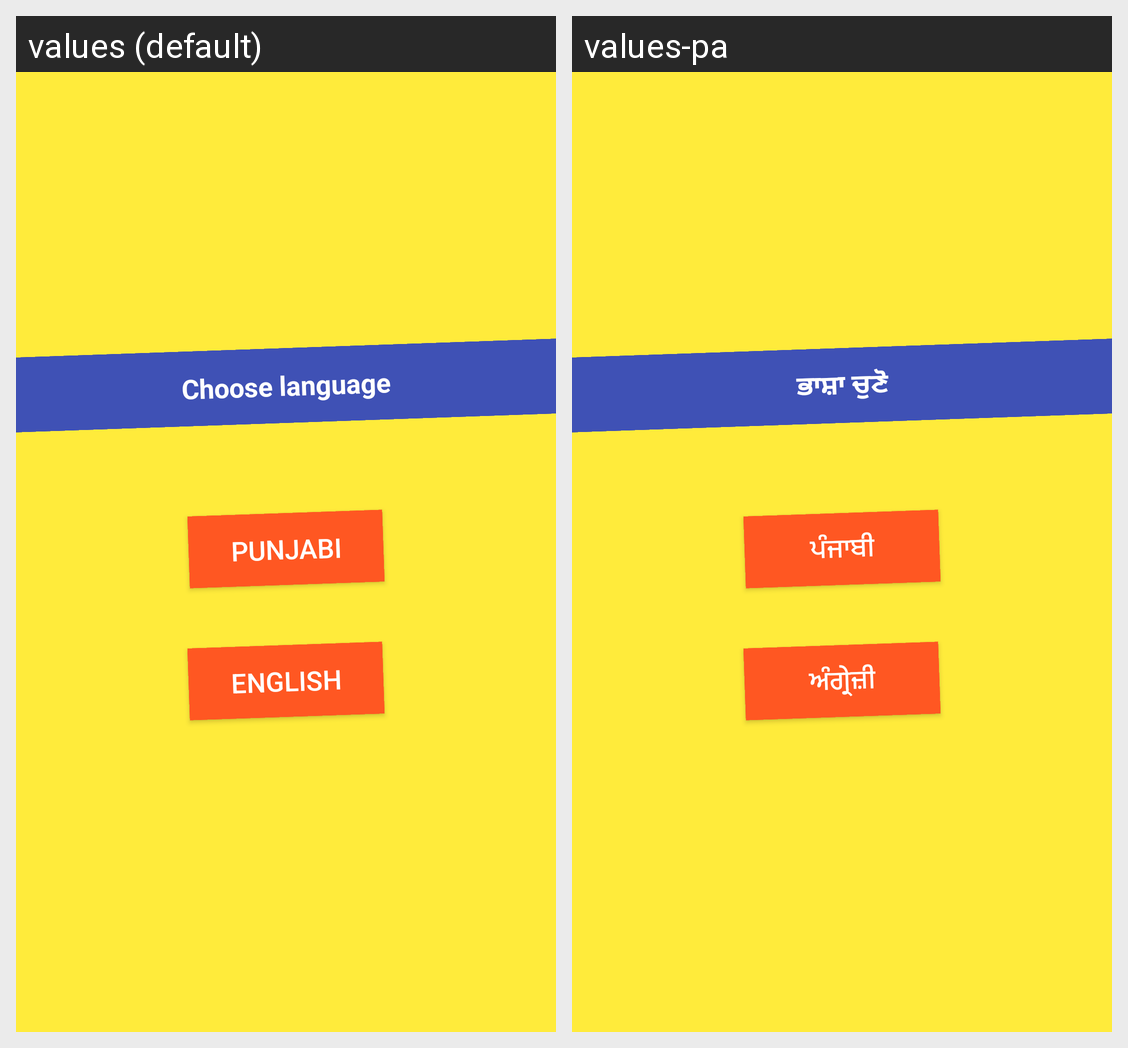

Here is an Android app screen in its default locale and in the app's own translations. Write out the translated-string differences for the strings that appear on this screen.
Android screen res/layout/language.xml rendered under 2 locales, left to right: values (default), values-pa. Device: Nexus 5 (rendered at 1080×1920; each locale shown at half size, 540×960, under a caption strip naming it); theme AppTheme.
Strings drawn on this screen, with the default value and each locale's value (text and hints the layout hard-codes, and strings that could not be matched under every locale, appear in the picture but are not listed):

choose_language_txt
  values: Choose language
  values-pa: ਭਾਸ਼ਾ ਚੁਣੋ

pa_btn_txt
  values: Punjabi
  values-pa: ਪੰਜਾਬੀ

en_btn_txt
  values: English
  values-pa: ਅੰਗ੍ਰੇਜ਼ੀ
